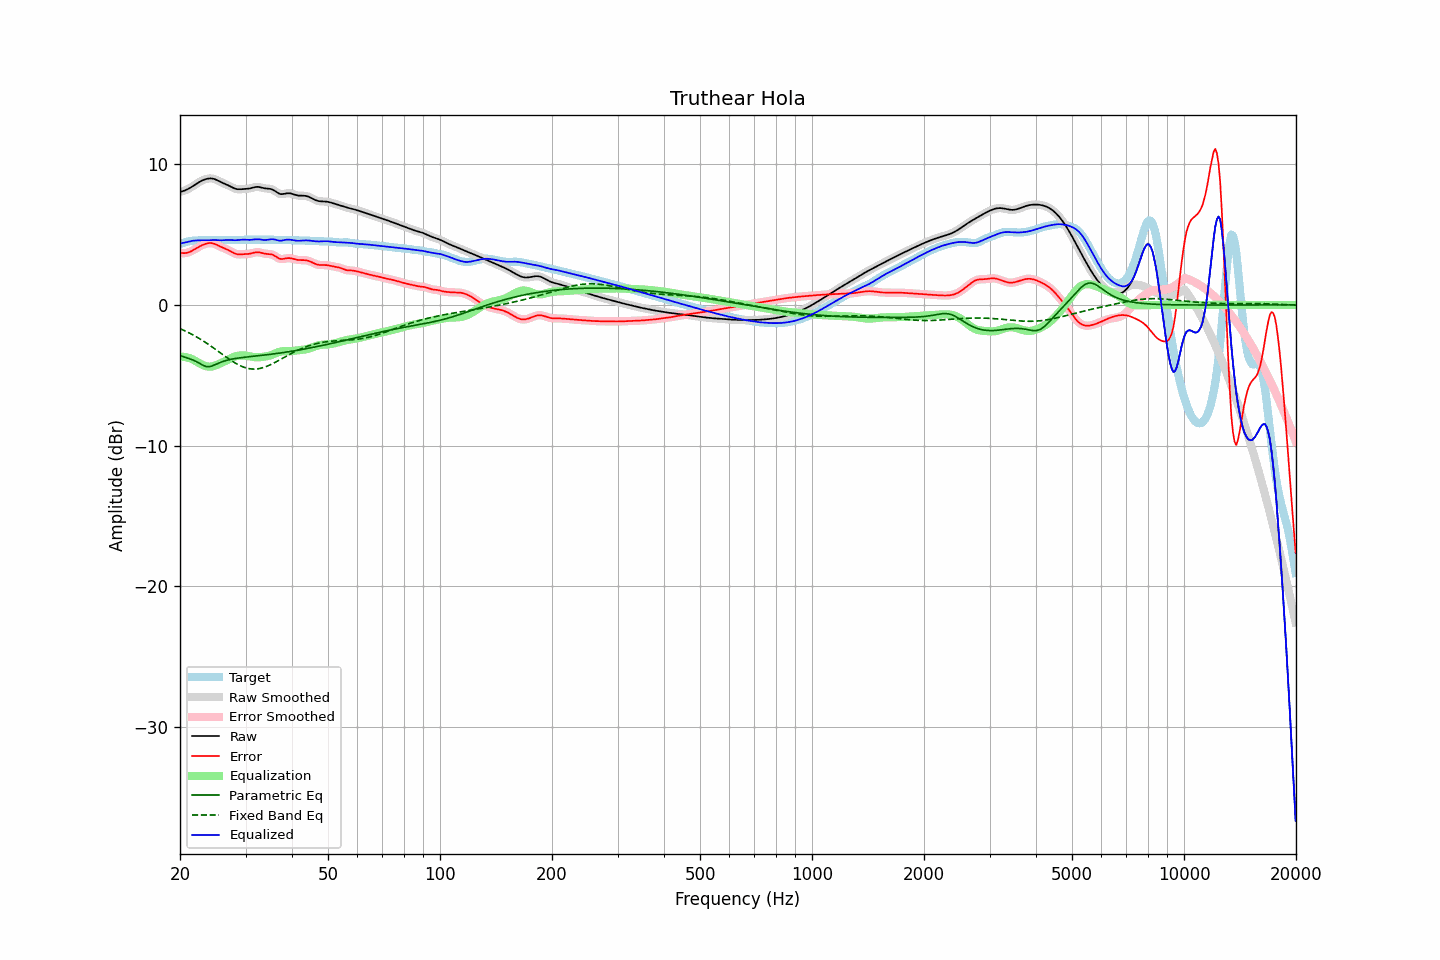

Data behind this chart, as committed beside it:
frequency, raw, error, smoothed, error_smoothed, equalization, parametric_eq, fixed_band_eq, equalized_raw, equalized_smoothed, target
20.00, 8.04, 3.70, 8.04, 3.70, -3.68, -3.61, -1.69, 4.36, 4.36, 4.33
20.20, 8.07, 3.69, 8.07, 3.69, -3.68, -3.64, -1.74, 4.39, 4.39, 4.38
20.40, 8.10, 3.68, 8.10, 3.68, -3.69, -3.68, -1.79, 4.41, 4.41, 4.42
20.61, 8.14, 3.68, 8.14, 3.69, -3.70, -3.71, -1.84, 4.44, 4.44, 4.46
20.81, 8.19, 3.70, 8.19, 3.70, -3.72, -3.75, -1.89, 4.47, 4.47, 4.49
21.02, 8.25, 3.73, 8.25, 3.73, -3.75, -3.79, -1.95, 4.49, 4.49, 4.52
21.23, 8.31, 3.77, 8.31, 3.77, -3.79, -3.83, -2.01, 4.52, 4.52, 4.54
21.44, 8.38, 3.82, 8.38, 3.82, -3.83, -3.87, -2.07, 4.55, 4.55, 4.55
21.66, 8.45, 3.88, 8.45, 3.88, -3.88, -3.92, -2.13, 4.56, 4.56, 4.56
21.87, 8.52, 3.95, 8.52, 3.95, -3.95, -3.97, -2.19, 4.58, 4.58, 4.57
22.09, 8.60, 4.01, 8.60, 4.01, -4.01, -4.02, -2.25, 4.58, 4.58, 4.58
22.31, 8.67, 4.08, 8.67, 4.08, -4.08, -4.08, -2.32, 4.59, 4.59, 4.59
22.54, 8.74, 4.15, 8.74, 4.15, -4.14, -4.14, -2.39, 4.59, 4.59, 4.59
22.76, 8.80, 4.21, 8.80, 4.21, -4.21, -4.21, -2.46, 4.60, 4.60, 4.60
22.99, 8.86, 4.26, 8.86, 4.26, -4.26, -4.27, -2.53, 4.60, 4.60, 4.60
23.22, 8.91, 4.31, 8.91, 4.31, -4.31, -4.33, -2.60, 4.60, 4.60, 4.60
23.45, 8.95, 4.35, 8.95, 4.35, -4.35, -4.38, -2.68, 4.60, 4.60, 4.60
23.69, 8.97, 4.38, 8.97, 4.38, -4.38, -4.39, -2.75, 4.60, 4.60, 4.60
23.92, 8.99, 4.40, 8.99, 4.40, -4.39, -4.40, -2.83, 4.60, 4.60, 4.60
24.16, 9.00, 4.40, 9.00, 4.40, -4.39, -4.37, -2.91, 4.61, 4.61, 4.60
24.40, 8.99, 4.39, 8.99, 4.39, -4.37, -4.34, -2.99, 4.61, 4.61, 4.60
24.65, 8.96, 4.36, 8.96, 4.36, -4.35, -4.29, -3.07, 4.62, 4.61, 4.60
24.89, 8.93, 4.32, 8.92, 4.32, -4.31, -4.24, -3.15, 4.61, 4.61, 4.61
25.14, 8.88, 4.26, 8.88, 4.26, -4.27, -4.19, -3.24, 4.61, 4.61, 4.61
25.39, 8.82, 4.21, 8.82, 4.21, -4.22, -4.14, -3.32, 4.60, 4.60, 4.61
25.65, 8.76, 4.15, 8.76, 4.15, -4.16, -4.09, -3.40, 4.60, 4.60, 4.61
25.91, 8.71, 4.10, 8.71, 4.10, -4.11, -4.05, -3.48, 4.60, 4.60, 4.61
26.16, 8.65, 4.05, 8.66, 4.05, -4.05, -4.01, -3.57, 4.60, 4.60, 4.61
26.43, 8.61, 4.00, 8.61, 4.00, -4.00, -3.97, -3.65, 4.61, 4.61, 4.60
26.69, 8.56, 3.95, 8.56, 3.95, -3.94, -3.94, -3.73, 4.62, 4.62, 4.60
26.96, 8.50, 3.90, 8.50, 3.90, -3.88, -3.91, -3.81, 4.62, 4.62, 4.60
27.23, 8.45, 3.84, 8.45, 3.84, -3.83, -3.89, -3.89, 4.62, 4.62, 4.60
27.50, 8.39, 3.78, 8.39, 3.78, -3.77, -3.86, -3.97, 4.61, 4.61, 4.61
27.77, 8.33, 3.71, 8.33, 3.72, -3.72, -3.84, -4.04, 4.61, 4.61, 4.61
28.05, 8.28, 3.66, 8.28, 3.66, -3.68, -3.82, -4.11, 4.60, 4.60, 4.62
28.33, 8.25, 3.62, 8.25, 3.62, -3.64, -3.80, -4.18, 4.60, 4.60, 4.62
28.62, 8.23, 3.60, 8.23, 3.60, -3.62, -3.78, -4.24, 4.61, 4.61, 4.63
28.90, 8.22, 3.60, 8.22, 3.60, -3.60, -3.77, -4.30, 4.62, 4.62, 4.63
29.19, 8.23, 3.60, 8.23, 3.60, -3.59, -3.75, -4.35, 4.64, 4.64, 4.63
29.48, 8.24, 3.61, 8.24, 3.60, -3.59, -3.74, -4.40, 4.65, 4.64, 4.63
29.78, 8.24, 3.61, 8.24, 3.61, -3.60, -3.72, -4.44, 4.65, 4.64, 4.63
30.08, 8.25, 3.61, 8.25, 3.61, -3.61, -3.71, -4.48, 4.64, 4.64, 4.64
30.38, 8.26, 3.62, 8.26, 3.62, -3.63, -3.70, -4.51, 4.63, 4.63, 4.64
30.68, 8.27, 3.63, 8.28, 3.64, -3.65, -3.69, -4.53, 4.62, 4.63, 4.64
30.99, 8.30, 3.66, 8.30, 3.66, -3.67, -3.67, -4.55, 4.63, 4.63, 4.64
31.30, 8.33, 3.69, 8.33, 3.69, -3.69, -3.66, -4.56, 4.64, 4.64, 4.64
31.61, 8.36, 3.72, 8.36, 3.72, -3.71, -3.65, -4.56, 4.65, 4.65, 4.65
31.93, 8.39, 3.74, 8.38, 3.74, -3.72, -3.64, -4.56, 4.67, 4.66, 4.65
32.24, 8.39, 3.75, 8.39, 3.75, -3.72, -3.62, -4.55, 4.67, 4.67, 4.65
32.57, 8.39, 3.74, 8.39, 3.74, -3.72, -3.61, -4.53, 4.67, 4.66, 4.65
32.89, 8.37, 3.72, 8.37, 3.72, -3.72, -3.60, -4.51, 4.65, 4.65, 4.65
33.22, 8.34, 3.69, 8.34, 3.69, -3.70, -3.58, -4.48, 4.64, 4.64, 4.65
33.55, 8.31, 3.66, 8.31, 3.67, -3.69, -3.57, -4.45, 4.62, 4.62, 4.65
33.89, 8.29, 3.64, 8.29, 3.65, -3.67, -3.56, -4.41, 4.62, 4.62, 4.65
34.23, 8.28, 3.63, 8.28, 3.63, -3.65, -3.54, -4.37, 4.63, 4.63, 4.64
34.57, 8.27, 3.62, 8.27, 3.63, -3.62, -3.53, -4.32, 4.64, 4.64, 4.64
34.92, 8.26, 3.62, 8.25, 3.61, -3.59, -3.52, -4.27, 4.66, 4.66, 4.64
35.27, 8.23, 3.59, 8.23, 3.59, -3.55, -3.50, -4.21, 4.67, 4.67, 4.64
35.62, 8.18, 3.55, 8.18, 3.54, -3.51, -3.49, -4.16, 4.67, 4.67, 4.63
35.97, 8.11, 3.48, 8.11, 3.48, -3.46, -3.47, -4.10, 4.65, 4.65, 4.63
... 635 more rows
